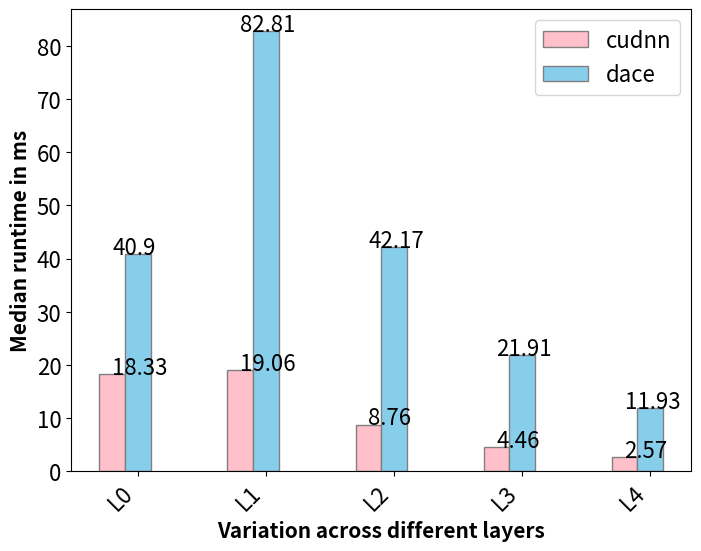

This figure's Python source: (Note: this script raises an exception after producing the figure.)
import pandas as pd
import matplotlib.pyplot as plt
import numpy as np

def addlabels(x,y):
    for i in range(len(x)):
        y[i] =round(y[i],2)
        plt.text(i,y[i],y[i])

outdir = 'outputplots'


median_dace = [ 40.9, 82.81, 42.17, 21.91, 11.93]
median_ref = [18.33, 19.06, 8.76, 4.46, 2.57]

layer_names = [ 'L0', 'L1', 'L2', 'L3', 'L4']

if len(median_dace) != 0 and len(median_ref) !=0:
    font_size = 16
    plt.rc('font', size=font_size)
    plt.rc('axes', titlesize=font_size)     # fontsize of the axes title
    plt.rc('axes', labelsize=font_size)    # fontsize of the x and y labels
    plt.rc('xtick', labelsize=font_size)    # fontsize of the tick labels
    plt.rc('ytick', labelsize=font_size)    # fontsize of the tick labels
    plt.rc('legend', fontsize=font_size)    # legend fontsize
    plt.rc('figure', titlesize=font_size)
    
    print("INFO: Plotting summary graph")
    # set width of bar
    barWidth = 0.2
    fig = plt.subplots(figsize =(8, 6))
    # Set position of bar on X axis
    br1 = np.arange(len(median_ref))
    br2 = [x + barWidth for x in br1]
    
    # Make the plot
    plt.bar(br1, median_ref, color ='pink', width = barWidth, edgecolor ='grey', label ='cudnn')
    plt.bar(br2, median_dace, color ='skyblue', width = barWidth, edgecolor ='grey', label ='dace')
    addlabels(br1, median_ref)
    addlabels(br2, median_dace)
    # Adding Xticks
    plt.xlabel('Variation across different layers', fontweight ='bold', fontsize = 15)
    plt.ylabel('Median runtime in ms', fontweight ='bold', fontsize = 15)
    plt.xticks([r + barWidth for r in range(len(median_dace))], layer_names)
    plt.legend()
    plt.xticks(rotation=45, ha='right')
    plt.savefig(f'{outdir}/cosmoflowv2vscudnn', bbox_inches='tight')